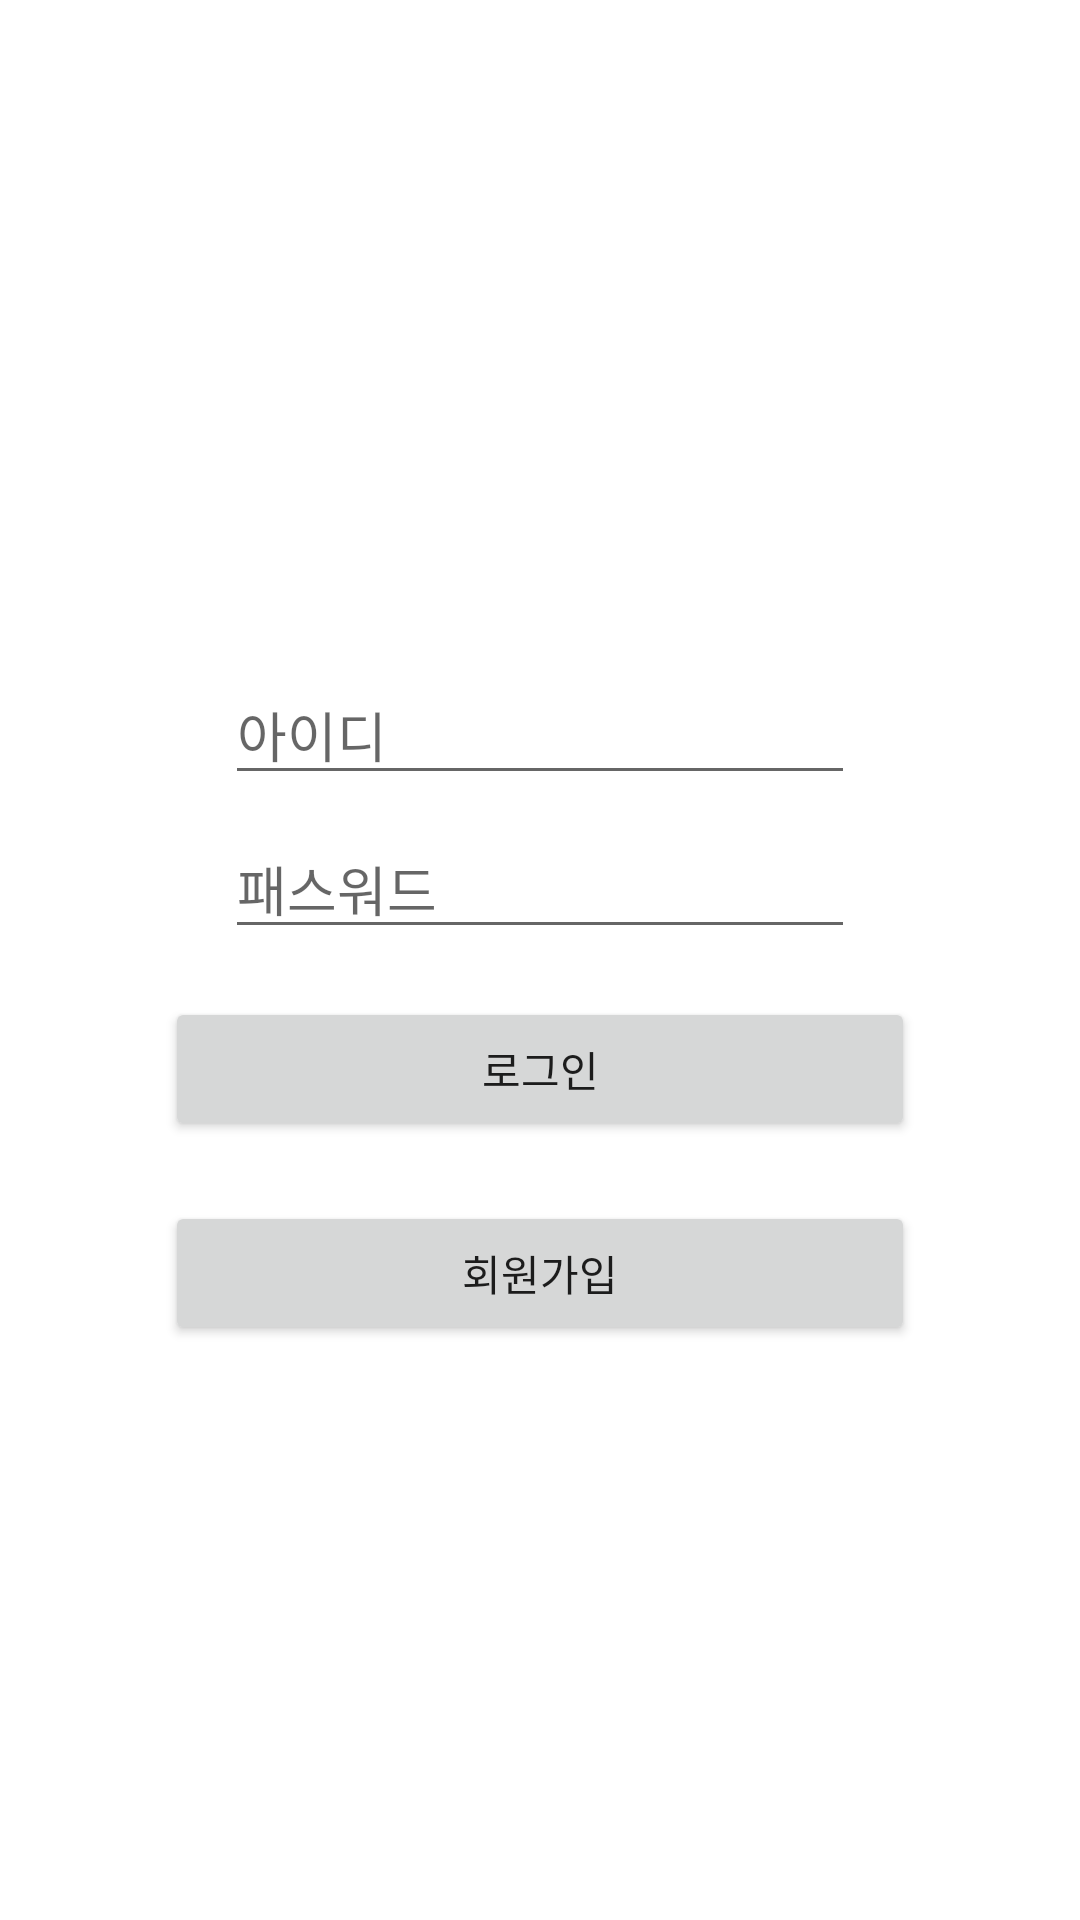

Android layout source for this screen:
<!-- AndroidManifest.xml: application theme Theme.Php_Connection -->
<!-- res/layout/activity_login.xml -->
<?xml version="1.0" encoding="utf-8"?>
<androidx.constraintlayout.widget.ConstraintLayout xmlns:android="http://schemas.android.com/apk/res/android"
    xmlns:app="http://schemas.android.com/apk/res-auto"
    xmlns:tools="http://schemas.android.com/tools"
    android:layout_width="match_parent"
    android:layout_height="match_parent"
    tools:context=".LoginActivity">
    <LinearLayout
        android:layout_width="match_parent"
        android:layout_height="match_parent"
        android:orientation="vertical"
        android:gravity="center">
        <EditText
            android:id="@+id/et_Email"
            android:layout_width="wrap_content"
            android:layout_height="wrap_content"
            android:layout_marginStart="8dp"
            android:layout_marginTop="30dp"
            android:layout_marginEnd="8dp"
            android:ems="10"
            android:hint="아이디"
            android:inputType="textPersonName" />
        <EditText
            android:id="@+id/et_Password"
            android:layout_width="wrap_content"
            android:layout_height="wrap_content"
            android:layout_marginStart="8dp"
            android:layout_marginTop="8dp"
            android:layout_marginEnd="8dp"
            android:ems="10"
            android:hint="패스워드"/>
        <Button
            android:id="@+id/btn_login"
            android:layout_width="250dp"
            android:layout_height="wrap_content"
            android:layout_marginTop="16dp"
            android:text="로그인"/>
        <Button
            android:id="@+id/btn_register"
            android:layout_width="250dp"
            android:layout_height="wrap_content"
            android:layout_marginTop="20dp"
            android:text="회원가입"/>
    </LinearLayout>
</androidx.constraintlayout.widget.ConstraintLayout>
<!-- resources referenced by this layout -->
<resources>
  <style name="Theme.Php_Connection" parent="Theme.MaterialComponents.DayNight.DarkActionBar">
          
          <item name="colorPrimary">@color/purple_500</item>
          <item name="colorPrimaryVariant">@color/purple_700</item>
          <item name="colorOnPrimary">@color/white</item>
          
          <item name="colorSecondary">@color/teal_200</item>
          <item name="colorSecondaryVariant">@color/teal_700</item>
          <item name="colorOnSecondary">@color/black</item>
          
          <item name="android:statusBarColor" tools:targetApi="l">?attr/colorPrimaryVariant</item>
          
      </style>
  <!-- not gathered from this repository: default colours our renderer supplied (Android Studio template values) -->
  <color name="purple_500">#FF6200EE</color>
  <color name="purple_700">#FF3700B3</color>
  <color name="teal_200">#FF03DAC5</color>
  <color name="teal_700">#FF018786</color>
  <color name="black">#FF000000</color>
  <color name="white">#FFFFFFFF</color>
</resources>
